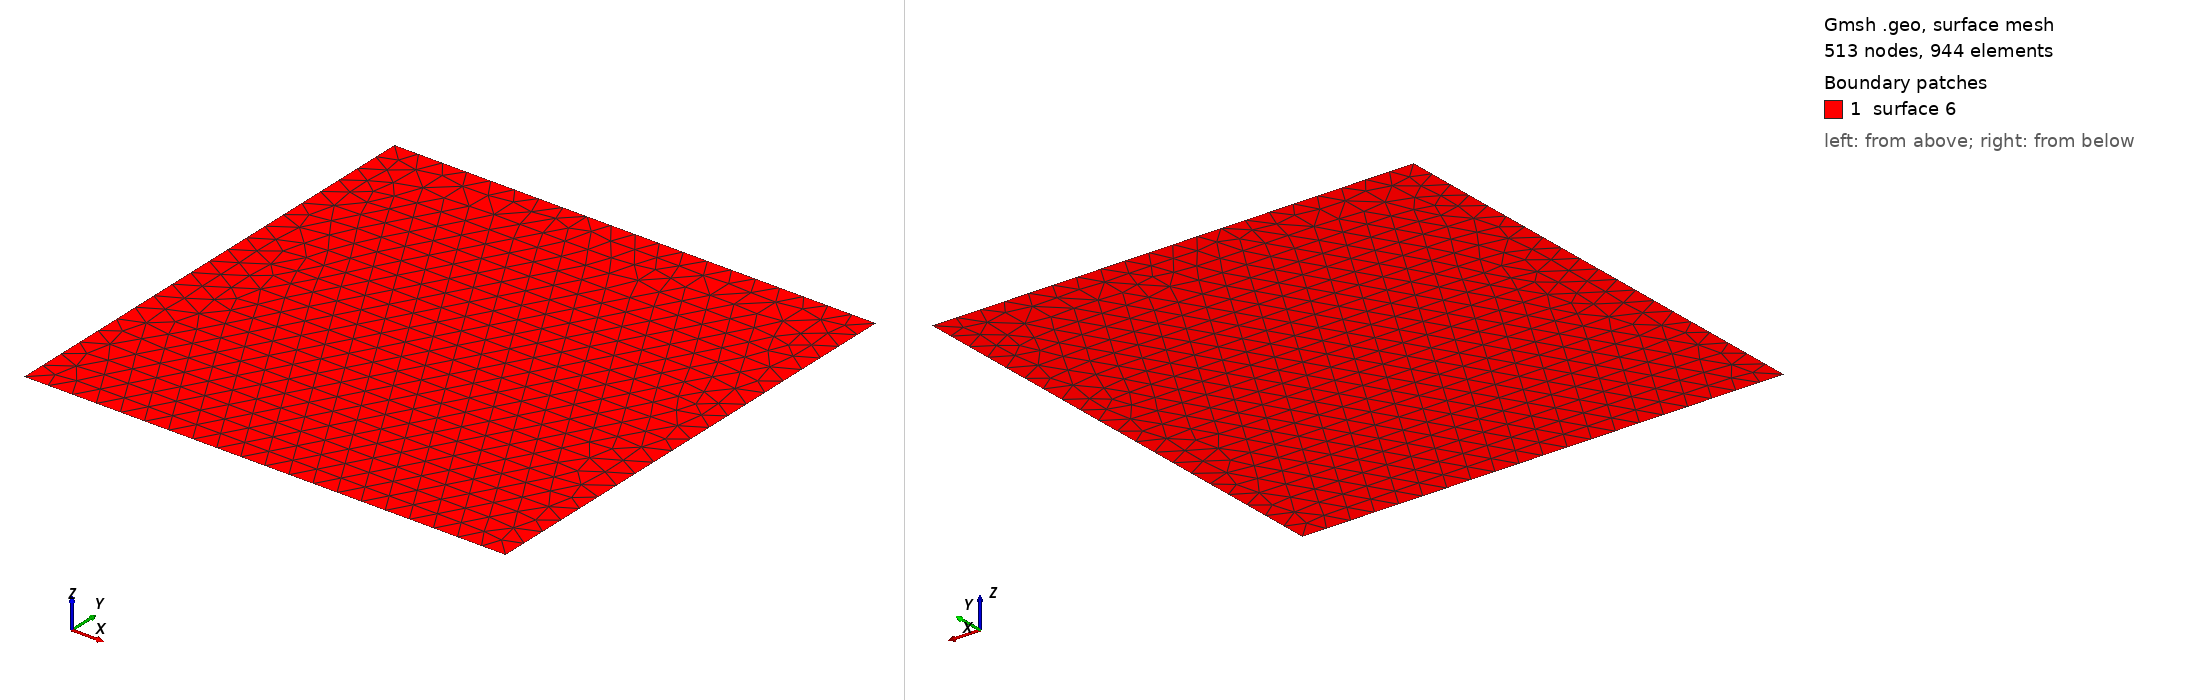

Gmsh geometry script, surface-meshed: 513 nodes, 944 surface elements. Boundary patches (legend numbers): 1 surface 6. Left view from above one corner, right view from below the opposite corner. The script declares no physical surfaces, so the legend lists its geometric surfaces. The drawing asked Gmsh for element sizes between 1% and 20% of the model's largest extent; the script's own settings can give other sizes.

=== 2d_square.geo (drawn) ===
// Gmsh project created on Wed Mar 22 17:40:15 2023
SetFactory("OpenCASCADE");
//+
Point(1) = {0, 0, 0, 1.0};
//+
Point(2) = {20, 0, 0, 1.0};
//+
Point(3) = {20, 20, 0, 1.0};
//+
Point(4) = {0, 20, 0, 1.0};

//+
Line(1) = {1, 2};
Line(2) = {2, 3};
Line(3) = {3, 4};
Line(4) = {4, 1};
Line Loop(5) = {1,2,3,4};
Plane Surface(6) = {5};
Physical Line("Boundary") = {1,2,3,4};
Characteristic Length {1,2,3,4} = 1.0;
